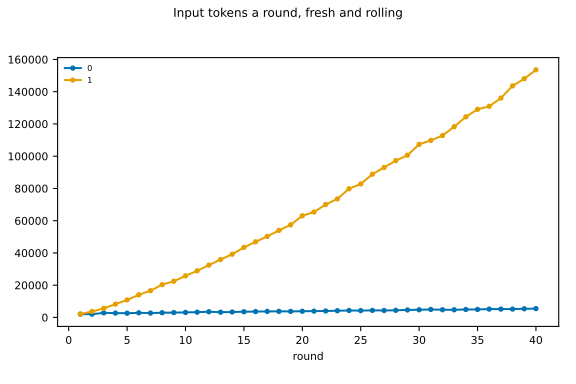

Data behind this chart, as committed beside it:
model, rolling, tokens_per_run, input_per_round
anthropic/claude-haiku-5-5, 0, 224658, 5616
anthropic/claude-haiku-5-5, 1, 4603844, 113606
anthropic/claude-sonnet-5-5, 0, 87846, 2196
anthropic/claude-sonnet-5-5, 1, 957023, 23705
